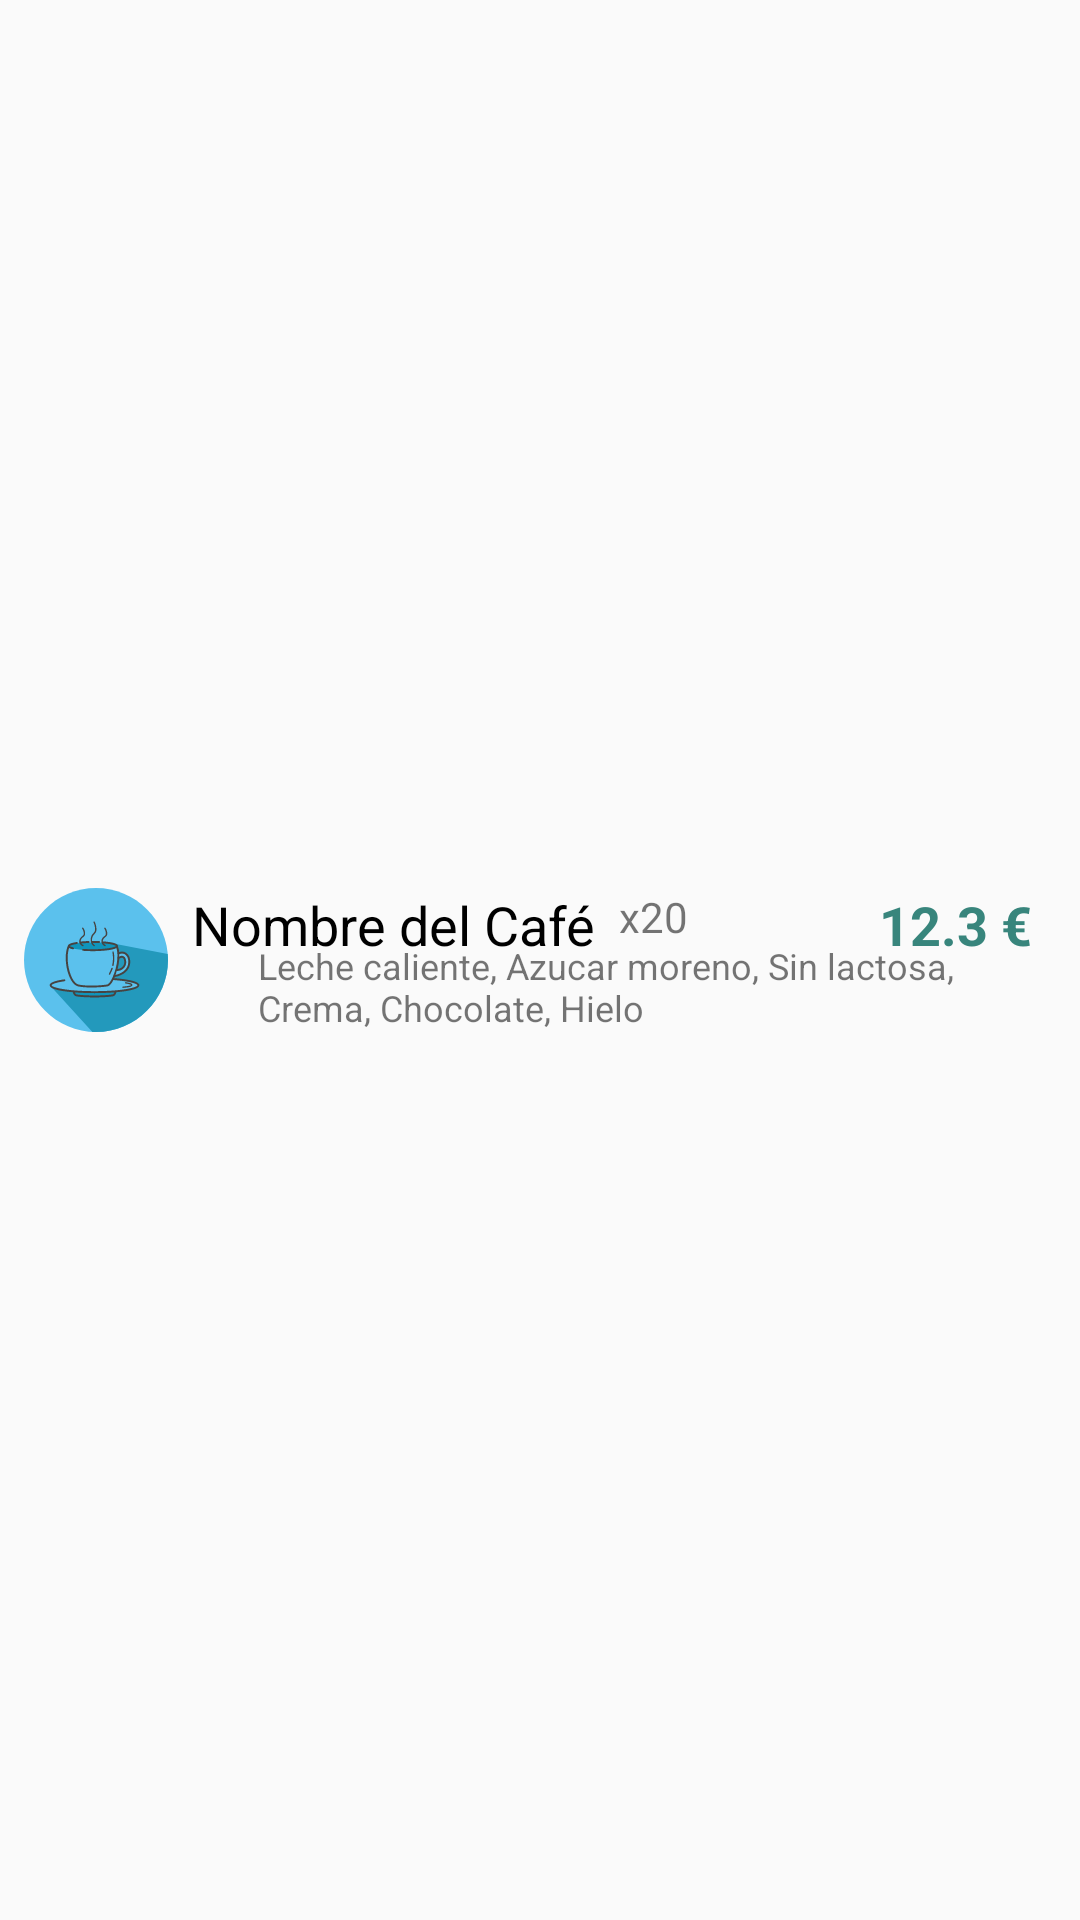

This screen was rendered from an Android layout file. Write that file and the resources it references.
<!-- AndroidManifest.xml: application theme AppTheme -->
<!-- res/layout/list_producto.xml -->
<?xml version="1.0" encoding="utf-8"?>
<android.support.constraint.ConstraintLayout xmlns:android="http://schemas.android.com/apk/res/android"
    xmlns:app="http://schemas.android.com/apk/res-auto"
    xmlns:tools="http://schemas.android.com/tools"
    android:orientation="vertical"
    android:layout_width="wrap_content"
    android:layout_height="wrap_content">

    <ImageView
        android:layout_marginStart="@dimen/margin_start_list"
        android:layout_width="48dp"
        android:layout_height="48dp"
        app:srcCompat="@drawable/ic_hot_drink"
        android:id="@+id/ivListPedidosLogo"
        android:layout_marginTop="8dp"
        app:layout_constraintTop_toTopOf="parent"
        app:layout_constraintLeft_toLeftOf="parent"
        app:layout_constraintBottom_toBottomOf="parent"
        android:layout_marginBottom="8dp" />

    <TextView
        android:text="@string/lpp_nombre_del_cafe"
        android:layout_width="wrap_content"
        android:layout_height="wrap_content"
        android:id="@+id/tv_dt_list_nombre"
        android:textSize="18sp"
        android:textColor="@android:color/black"
        android:layout_marginStart="8dp"
        app:layout_constraintLeft_toRightOf="@+id/ivListPedidosLogo"
        app:layout_constraintTop_toTopOf="@+id/ivListPedidosLogo" />

    <TextView
        android:text="Leche caliente, Azucar moreno, Sin lactosa, Crema, Chocolate, Hielo"
        android:layout_width="0dp"
        android:layout_height="wrap_content"
        android:id="@+id/tv_dt_list_comentarios"
        app:layout_constraintBottom_toBottomOf="@+id/ivListPedidosLogo"
        app:layout_constraintLeft_toRightOf="@+id/ivListPedidosAlert"
        android:textSize="12sp"
        android:layout_marginStart="8dp"
        android:layout_marginEnd="16dp"
        app:layout_constraintRight_toRightOf="parent" />

    <ImageView
        android:layout_width="14dp"
        android:layout_height="14dp"
        app:srcCompat="@drawable/ic_alert"
        android:id="@+id/ivListPedidosAlert"
        app:layout_constraintBottom_toBottomOf="@+id/ivListPedidosLogo"
        android:layout_marginStart="8dp"
        app:layout_constraintLeft_toRightOf="@+id/ivListPedidosLogo" />

    <TextView
        android:text="x20"
        android:layout_width="wrap_content"
        android:layout_height="wrap_content"
        android:id="@+id/tv_dt_list_cantidad"
        android:textSize="@dimen/text_size_small"
        android:layout_marginStart="8dp"
        app:layout_constraintLeft_toRightOf="@+id/tv_dt_list_nombre"
        app:layout_constraintTop_toTopOf="@+id/tv_dt_list_nombre" />

    <TextView
        android:text="12.3 €"
        android:layout_width="wrap_content"
        android:layout_height="wrap_content"
        android:id="@+id/tvListPedidosPrecio"
        app:layout_constraintTop_toTopOf="@+id/tv_dt_list_cantidad"
        android:textSize="18sp"
        android:textColor="@color/accent"
        android:textStyle="normal|bold"
        android:layout_marginEnd="16dp"
        app:layout_constraintRight_toRightOf="parent" />

</android.support.constraint.ConstraintLayout>
<!-- resources referenced by this layout -->
<resources>
  <color name="accent">#38857c</color>
  <dimen name="margin_start_list">8dp</dimen>
  <dimen name="text_size_small">14sp</dimen>
  <!-- drawable ic_hot_drink: vector/xml drawable (drawable, 7341 chars, omitted) -->
  <string name="lpp_nombre_del_cafe">Nombre del Café</string>
  <style name="AppTheme" parent="Theme.AppCompat.Light.NoActionBar">
          
          <item name="colorPrimary">@color/primary</item>
          <item name="colorPrimaryDark">@color/primary_dark</item>
          <item name="colorAccent">@color/accent</item>
      </style>
  <color name="primary">#46a79a</color>
  <color name="primary_dark">#38857c</color>
</resources>
